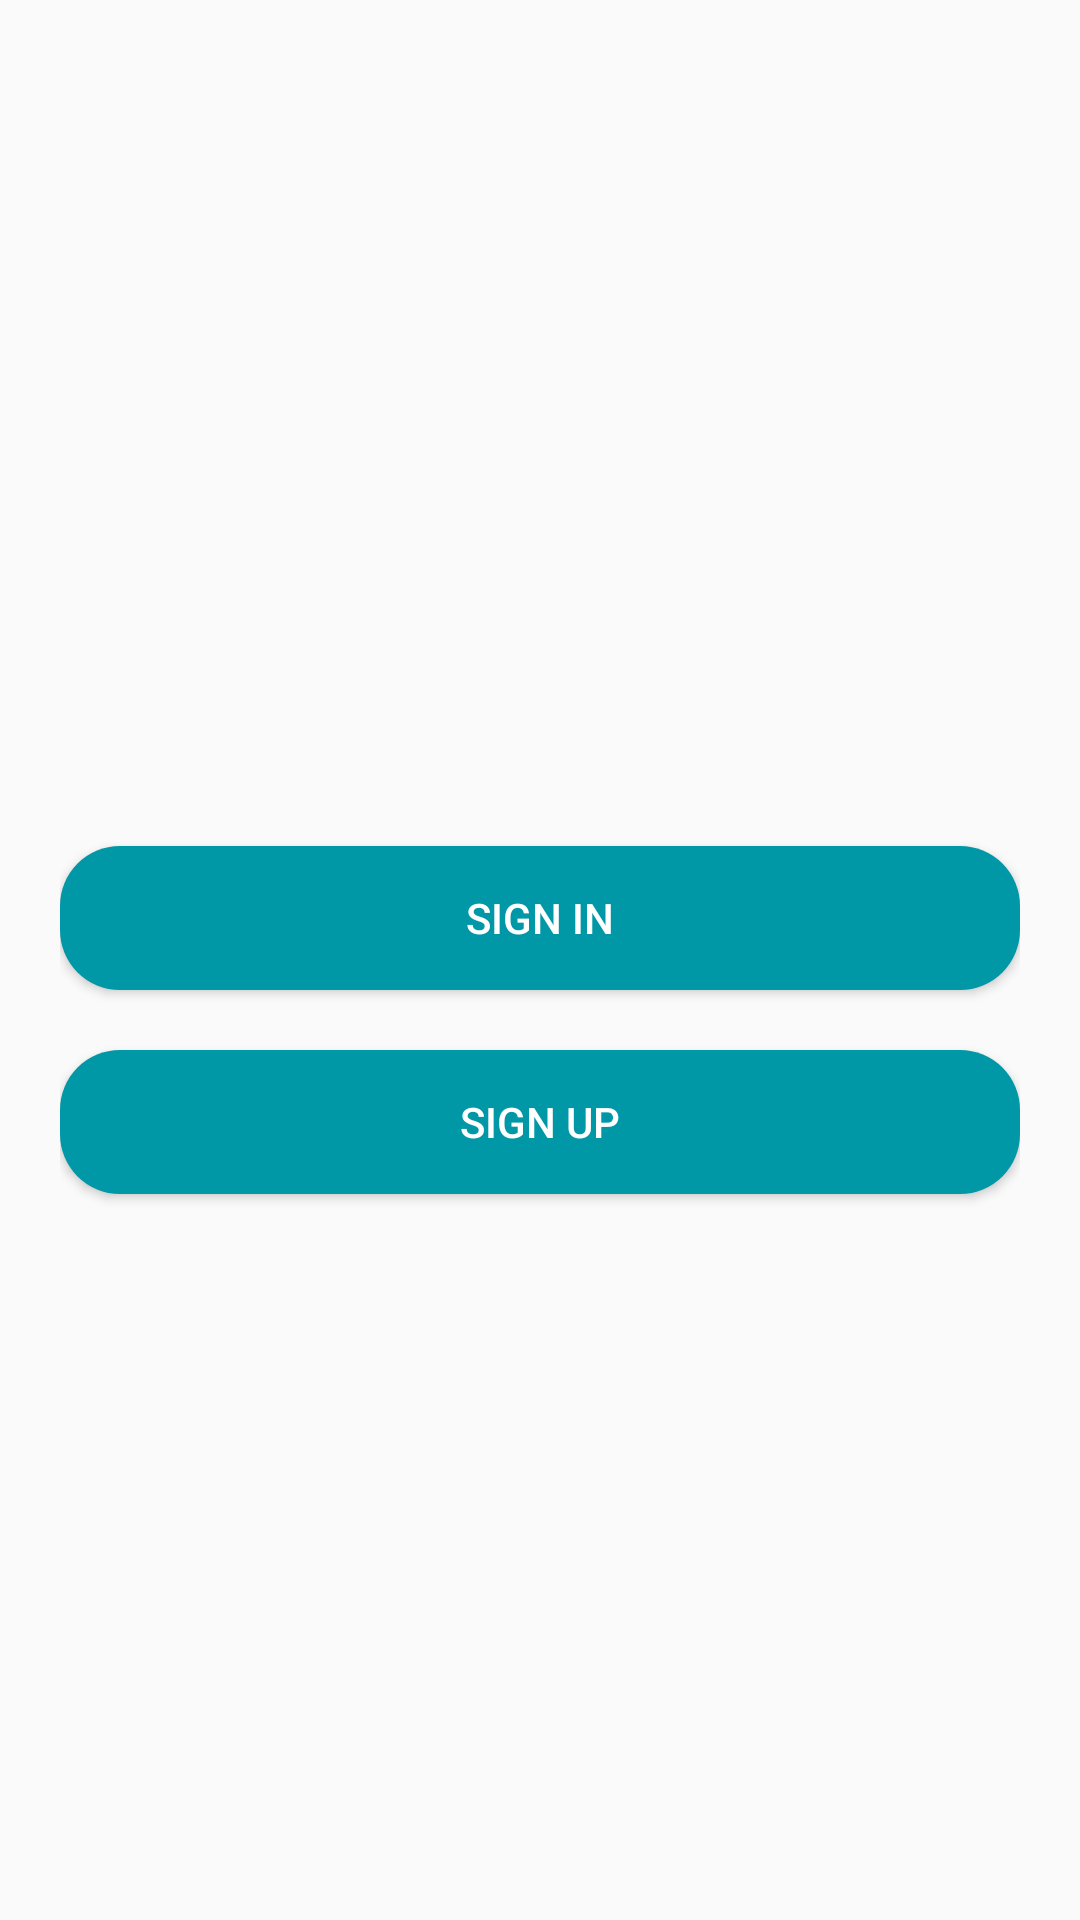

Android layout source for this screen:
<!-- AndroidManifest.xml: application theme Theme.FirebaseAuth -->
<!-- res/layout/activity_auth.xml -->
<?xml version="1.0" encoding="utf-8"?>
<LinearLayout xmlns:android="http://schemas.android.com/apk/res/android"
    xmlns:app="http://schemas.android.com/apk/res-auto"
    xmlns:tools="http://schemas.android.com/tools"
    android:layout_width="match_parent"
    android:orientation="vertical"
    android:padding="20dp"
    android:gravity="center"
    android:background="@drawable/bg_prepare_login"
    android:layout_height="match_parent"
    tools:context=".AuthActivity">

    <Button
        android:id="@+id/btnSignInAuth"
        android:layout_width="match_parent"
        android:layout_height="wrap_content"
        android:background="@drawable/bg_btn"
        android:layout_marginTop="40dp"
        android:text="@string/sign_in"
        android:textColor="@color/white"/>
    <Button
        android:background="@drawable/bg_btn"
        android:id="@+id/btnSignUpAuth"
        android:layout_width="match_parent"
        android:layout_height="wrap_content"
        android:text="@string/sign_up"
        android:textColor="@color/white"
        android:layout_marginTop="20dp"/>

</LinearLayout>
<!-- resources referenced by this layout -->
<resources>
  <color name="white">#FFFFFFFF</color>
  <!-- drawable bg_btn (drawable) -->
  <?xml version="1.0" encoding="utf-8"?>
  <ripple xmlns:android="http://schemas.android.com/apk/res/android"
      android:color="@color/white">
      <item>
          <shape android:shape="rectangle">
              <solid android:color="@color/colorPrimary"/>
              <corners android:radius="20dp"/>
          </shape>
      </item>
  
  </ripple>
  <string name="sign_in">Sign in</string>
  <string name="sign_up">Sign Up</string>
  <style name="Theme.FirebaseAuth" parent="Theme.AppCompat.DayNight.NoActionBar">
          
          <item name="colorPrimary">@color/colorPrimary</item>
          <item name="colorPrimaryVariant">@color/colorPrimaryDark</item>
          <item name="colorOnPrimary">@color/white</item>
          
          <item name="colorSecondary">@color/colorAccent</item>
          <item name="colorSecondaryVariant">@color/colorAccent</item>
          <item name="colorOnSecondary">@color/colorPrimaryDark</item>
          
          <item name="android:statusBarColor" tools:targetApi="l">?attr/colorPrimaryVariant</item>
          
      </style>
  <color name="colorPrimary">#0097A7</color>
  <color name="colorPrimaryDark">#006978</color>
  <color name="colorAccent">#56c8d8</color>
</resources>
